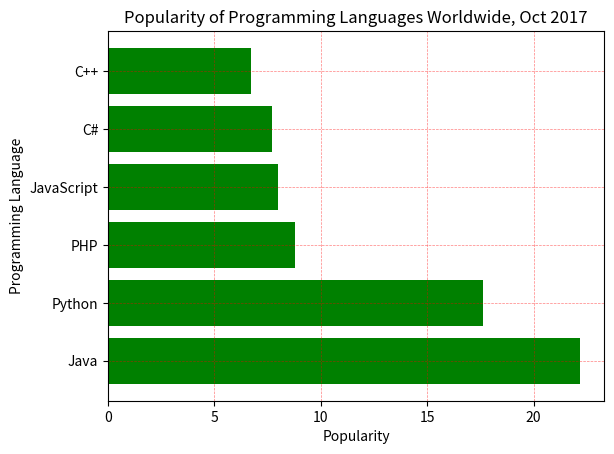
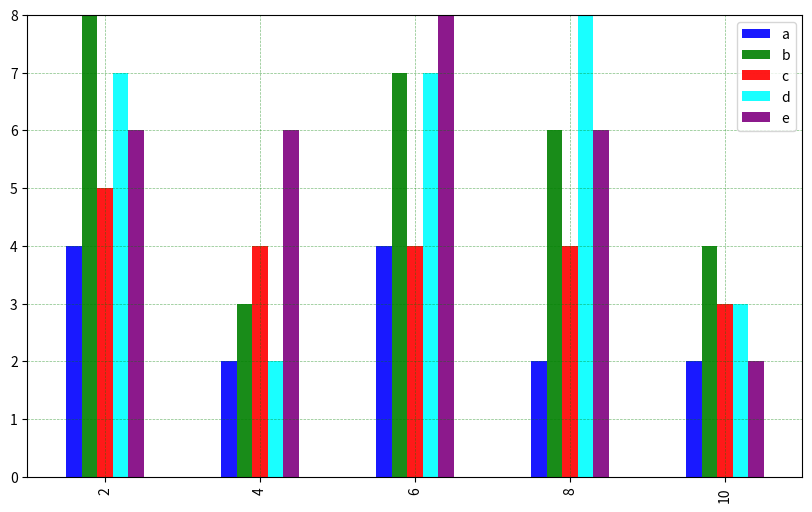

Recreate these plots in Python, in order.
import matplotlib.pyplot as plt;
import pandas as pd;


# Task 4
#  Data for plot
prog_lang = ["Java","Python","PHP","JavaScript","C#","C++"]
popularity = [22.2,17.6,8.8,8,7.7,6.7]

# Creating a Horizontal Bar Chart
plt.barh(prog_lang,popularity, color = 'g')

# Adding grid lines with custom parameters
plt.grid(which='both',axis='both', color='red',linestyle='--',linewidth=0.5,alpha=0.5)

# Adding Labels to the Graph
plt.xlabel("Popularity")
plt.ylabel("Programming Language")

plt.title("Popularity of Programming Languages Worldwide, Oct 2017")

plt.show()


# Task 4
# Data for the Plot
we = {
    "a" : [4,2,4,2,2],
    "b" : [8,3,7,6,4],
    "c" : [5,4,4,4,3],
    "d" : [7,2,7,8,3],
    "e" : [6,6,8,6,2]
}

# Creating a Data Frame
df = pd.DataFrame(we)
index_col = [2,4,6,8,10]
colours = ['blue','green','red', 'cyan','purple']

# Setting the index_col as the Index of the Data Frame
df.set_index(pd.Index(index_col), inplace=True)

# Plotting the Data Frame
df.plot(kind ='bar', alpha= 0.9,  color= colours,figsize=(10,6))
plt.ylim(0, df.values.max())
plt.grid(True, which='both',axis='both', color='green',linestyle='--',linewidth=0.5,alpha=0.5)

plt.show()



